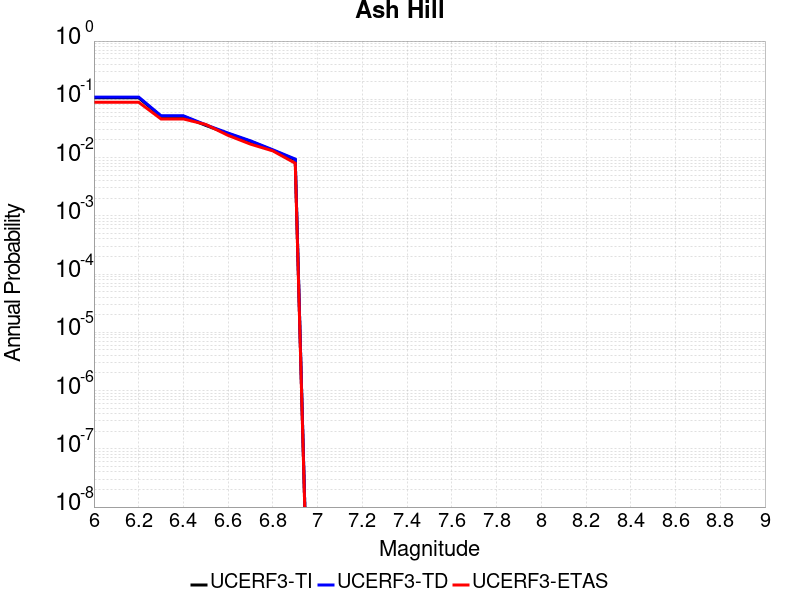

The data file committed next to this chart (first rows):
Magnitude, UCERF3-TI Prob, UCERF3-TD Prob, UCERF3-ETAS Prob
6.0, 0.1063, 0.1093, 0.089
6.1, 0.1063, 0.1093, 0.089
6.2, 0.1063, 0.1093, 0.089
6.3, 0.05097, 0.05213, 0.046
6.4, 0.05097, 0.05213, 0.046
6.5, 0.03567, 0.03648, 0.037
6.6, 0.02571, 0.0263, 0.024
6.7, 0.01893, 0.01938, 0.017
6.8, 0.01327, 0.01359, 0.013
6.9, 0.009185, 0.009422, 0.008
